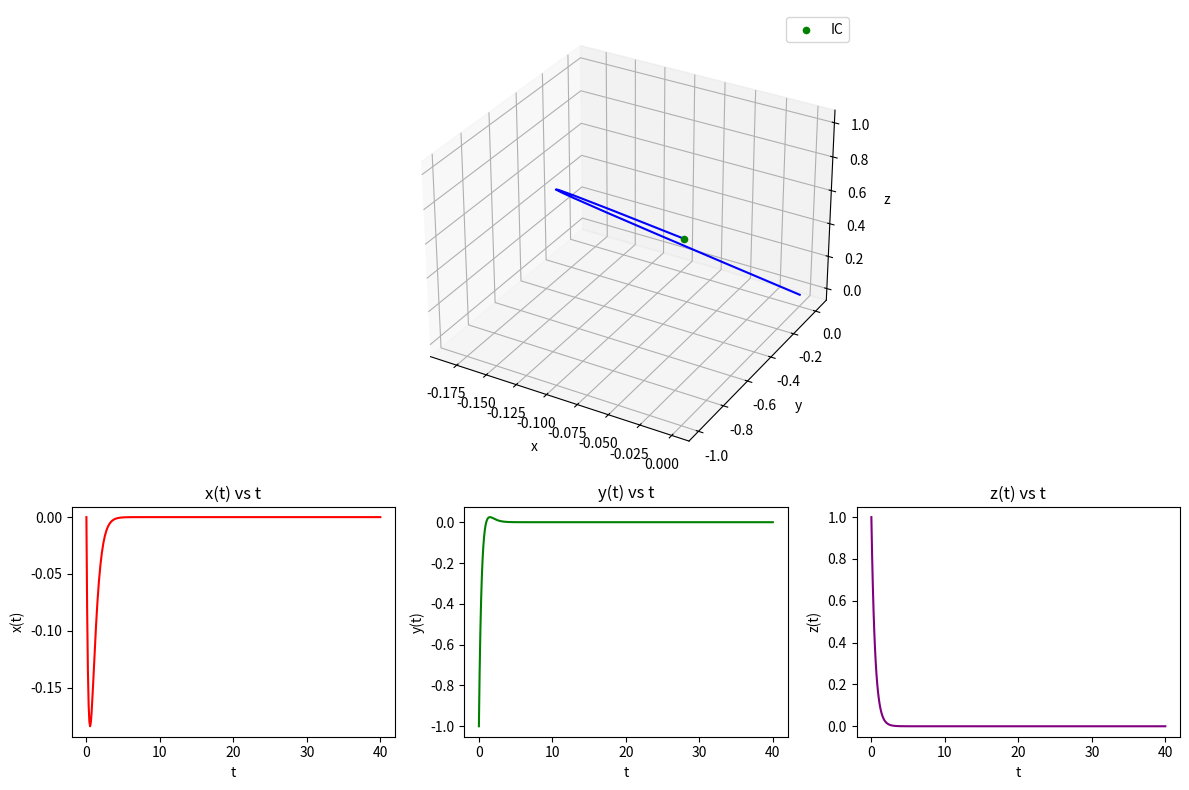

The matplotlib source for this figure:
import math
import numpy as np
import matplotlib.pyplot as plt
from matplotlib.gridspec import GridSpec


P = np.array([[1, 1, 1],
              [-1, 0, -1],
              [0, -1, 1]])

exp_Dt = lambda t : np.array([[math.exp(-2*t), 0, 0],
                              [0, math.exp(-2*t), 0],
                              [0, 0, math.exp(t)]])

exp_Nt = lambda t : np.array([[1, t, 0],
                              [0, 1, 0],
                              [0, 0, 1]])

x0 = np.array([[0], [-1], [1]])

exp_At = lambda t : P @ exp_Dt(t) @ exp_Nt(t) @ np.linalg.inv(P) @ x0

t_vals = np.linspace(0, 40, 400)
trajectory = np.hstack([exp_At(t) for t in t_vals]) # try horizontal vector?
x, y, z = trajectory

fig = plt.figure(figsize=(12, 8)) # 3x2, first row = twice height of bottom?
gs = GridSpec(2, 3, height_ratios=[2, 1], figure=fig) # actual layout

# layout, make first one big
ax1 = fig.add_subplot(gs[0, :], projection='3d')
ax1.plot(x, y, z, color='blue')
ax1.scatter(x[0], y[0], z[0], color='green', label='IC')
ax1.set_xlabel('x')
ax1.set_ylabel('y')
ax1.set_zlabel('z')
ax1.legend()

# x(t) vs t
ax2 = fig.add_subplot(gs[1, 0])
ax2.plot(t_vals, x, color='red')
ax2.set_xlabel('t')
ax2.set_ylabel('x(t)')
ax2.set_title('x(t) vs t')

# y(t) vs t
ax3 = fig.add_subplot(gs[1, 1])
ax3.plot(t_vals, y, color='green')
ax3.set_xlabel('t')
ax3.set_ylabel('y(t)')
ax3.set_title('y(t) vs t')

# z(t) vs t
ax4 = fig.add_subplot(gs[1, 2])
ax4.plot(t_vals, z, color='purple')
ax4.set_xlabel('t')
ax4.set_ylabel('z(t)')
ax4.set_title('z(t) vs t')

plt.tight_layout()
plt.show()